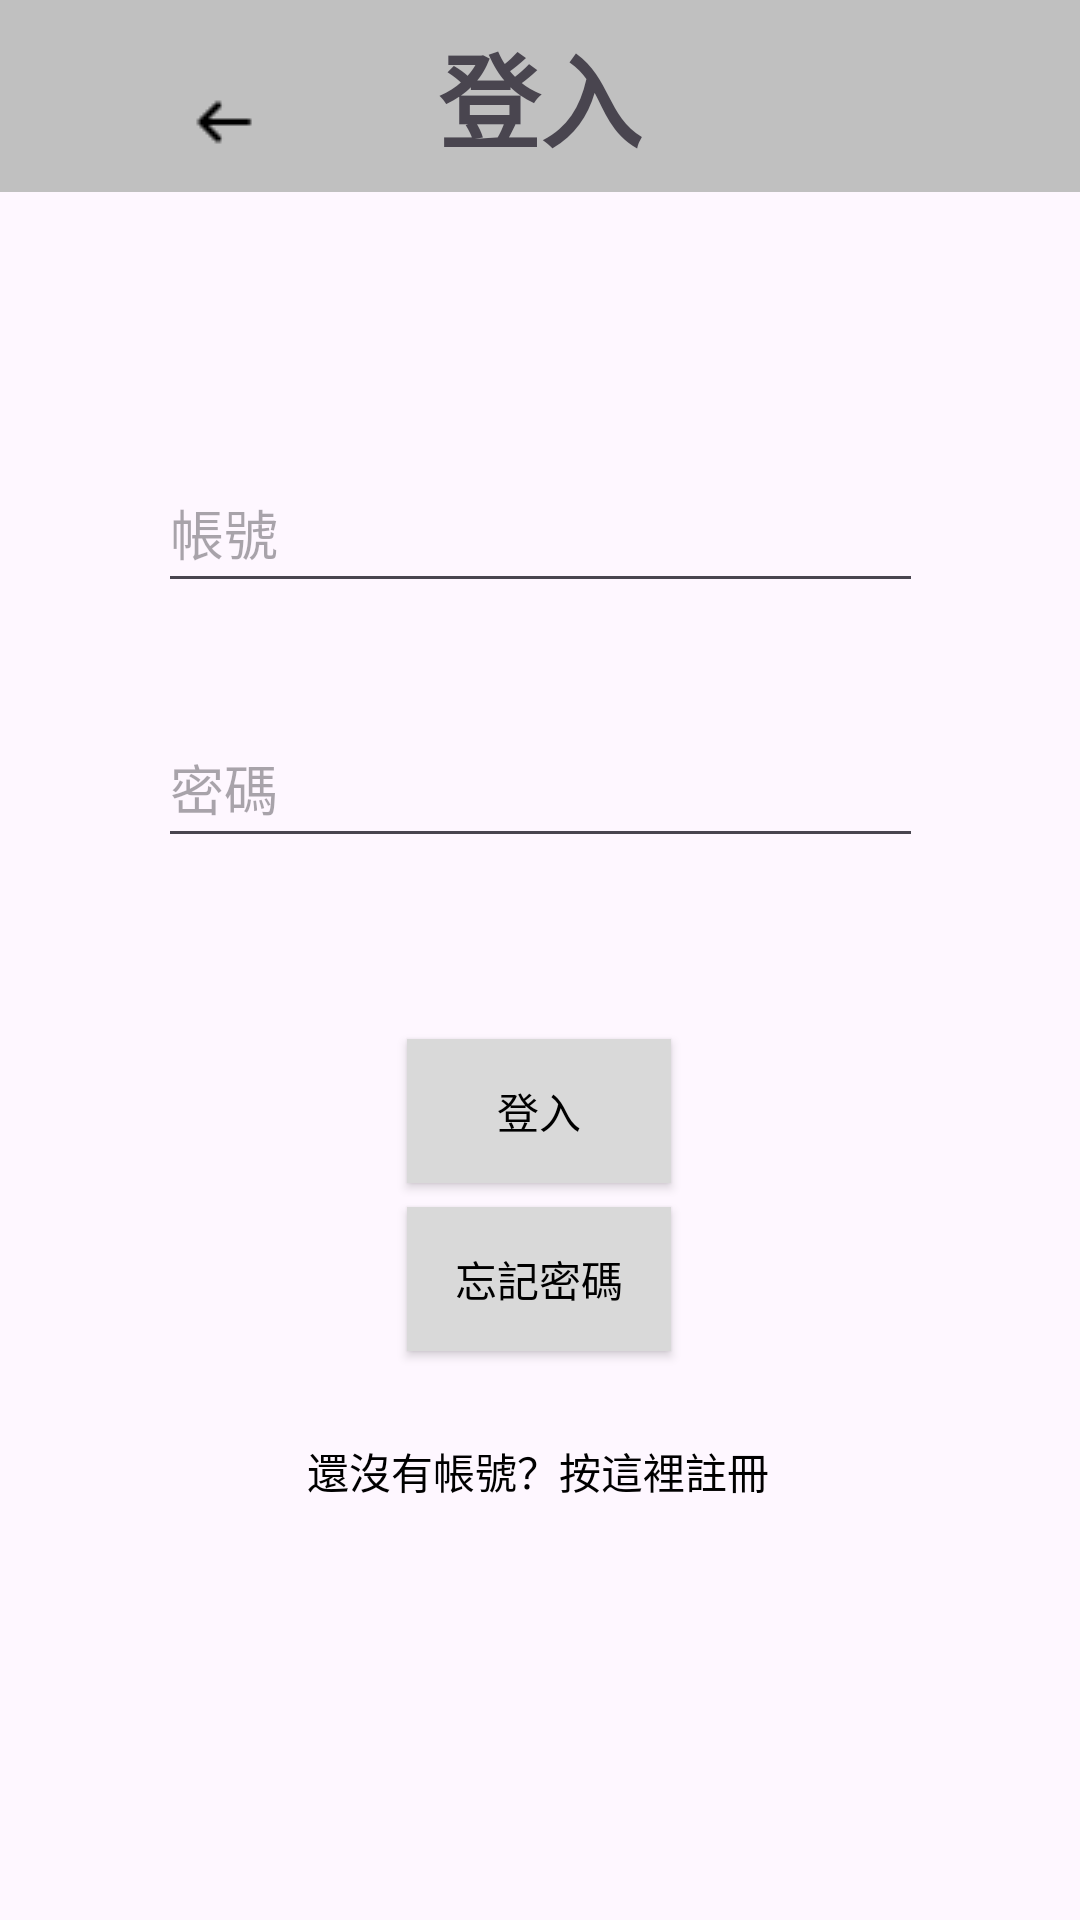

The Android layout XML behind this screen, and the referenced resources:
<!-- AndroidManifest.xml: application theme Theme.NoActionBar -->
<!-- res/layout/activity_login.xml -->
<?xml version="1.0" encoding="utf-8"?>
<androidx.constraintlayout.widget.ConstraintLayout xmlns:android="http://schemas.android.com/apk/res/android"
    xmlns:app="http://schemas.android.com/apk/res-auto"
    xmlns:tools="http://schemas.android.com/tools"
    android:layout_width="match_parent"
    android:layout_height="match_parent"
    tools:context=".Member.register">

    <View
        android:layout_width="match_parent"
        android:layout_height="0dp"
        android:background="#c0c0c0"
        app:layout_constraintBottom_toTopOf="@+id/guideline2"
        app:layout_constraintTop_toTopOf="parent" />

    <androidx.constraintlayout.widget.Guideline
        android:id="@+id/guideline2"
        android:layout_width="wrap_content"
        android:layout_height="wrap_content"
        android:orientation="horizontal"
        app:layout_constraintGuide_percent="0.1" />

    <ImageButton
        android:id="@+id/imageButton"
        android:layout_width="66dp"
        android:layout_height="40dp"
        android:layout_marginStart="32dp"
        android:layout_marginTop="20dp"
        android:background="@android:color/transparent"

        app:layout_constraintBottom_toTopOf="@+id/guideline2"
        app:layout_constraintEnd_toStartOf="@+id/textView16"
        app:layout_constraintHorizontal_bias="0.202"
        app:layout_constraintStart_toStartOf="parent"
        app:layout_constraintTop_toTopOf="parent"
        app:layout_constraintVertical_bias="0.153"
        app:srcCompat="@drawable/icons8_arrow_left_24" />

    <TextView
        android:id="@+id/textView16"
        android:layout_width="wrap_content"
        android:layout_height="wrap_content"
        android:text="登入"
        android:textAlignment="textStart"
        android:textSize="34sp"
        android:textStyle="bold"
        app:layout_constraintBottom_toTopOf="@+id/guideline2"
        app:layout_constraintEnd_toEndOf="parent"
        app:layout_constraintStart_toStartOf="parent"
        app:layout_constraintTop_toTopOf="parent" />

    <androidx.constraintlayout.widget.Guideline
        android:id="@+id/guideline3"
        android:layout_width="wrap_content"
        android:layout_height="wrap_content"
        android:orientation="horizontal"
        app:layout_constraintGuide_percent="0.71" />

    <ImageView
        android:id="@+id/imageView"
        android:layout_width="wrap_content"
        android:layout_height="wrap_content"
        android:layout_marginTop="52dp"
        app:layout_constraintEnd_toEndOf="parent"
        app:layout_constraintStart_toStartOf="parent"
        app:layout_constraintTop_toTopOf="@+id/guideline2"
        tools:srcCompat="@tools:sample/avatars" />

    <EditText
        android:id="@+id/editTextTextPassword2"
        android:layout_width="255dp"
        android:layout_height="50dp"
        android:layout_marginTop="84dp"
        android:drawableLeft="@drawable/icons8_lock_24"
        android:ems="10"
        android:hint="密碼"
        android:inputType="textPassword"
        app:layout_constraintBottom_toTopOf="@+id/guideline3"
        app:layout_constraintEnd_toEndOf="parent"
        app:layout_constraintStart_toStartOf="parent"
        app:layout_constraintTop_toBottomOf="@+id/imageView"
        app:layout_constraintVertical_bias="0.176" />

    <EditText
        android:id="@+id/editTextEmail"
        android:layout_width="255dp"
        android:layout_height="50dp"
        android:drawableLeft="@drawable/icons8_email_24"
        android:ems="10"
        android:hint="帳號"
        app:layout_constraintBottom_toTopOf="@+id/editTextTextPassword2"
        app:layout_constraintEnd_toEndOf="parent"
        app:layout_constraintStart_toStartOf="parent"
        app:layout_constraintTop_toBottomOf="@+id/imageView" />

    <Button
        android:id="@+id/button18"
        android:layout_width="wrap_content"
        android:layout_height="wrap_content"
        android:background="@drawable/btn_shape_gray"
        android:text="登入"
        android:textColor="#000000"
        android:visibility="visible"
        app:backgroundTint="@null"
        app:layout_constraintBottom_toTopOf="@+id/guideline3"
        app:layout_constraintEnd_toEndOf="@+id/button19"
        app:layout_constraintStart_toStartOf="@+id/button19"
        app:layout_constraintTop_toBottomOf="@+id/editTextTextPassword2" />

    <Button
        android:id="@+id/button19"
        android:layout_width="wrap_content"
        android:layout_height="wrap_content"
        android:layout_marginTop="8dp"
        android:background="@drawable/btn_shape_gray"
        android:text="忘記密碼"
        android:textColor="#000000"
        android:visibility="visible"
        app:backgroundTint="@null"
        app:layout_constraintEnd_toEndOf="@+id/button28"
        app:layout_constraintHorizontal_bias="0.505"
        app:layout_constraintStart_toStartOf="@+id/button28"
        app:layout_constraintTop_toBottomOf="@+id/button18" />

    <Button
        android:id="@+id/button28"
        android:layout_width="wrap_content"
        android:layout_height="wrap_content"
        android:layout_marginTop="16dp"
        android:background="@android:color/transparent"
        android:text="還沒有帳號？按這裡註冊"

        android:textColor="#000000"
        app:layout_constraintEnd_toEndOf="parent"
        app:layout_constraintHorizontal_bias="0.497"
        app:layout_constraintStart_toStartOf="parent"
        app:layout_constraintTop_toBottomOf="@+id/button19" />

</androidx.constraintlayout.widget.ConstraintLayout>
<!-- resources referenced by this layout -->
<resources>
  <!-- drawable btn_shape_gray (drawable) -->
  <?xml version="1.0" encoding="utf-8"?>
  <shape xmlns:android="http://schemas.android.com/apk/res/android" android:shape="rectangle">
      <solid
          android:color="#D9D9D9" /> 
      <corners
          android:radius="0dp" /> 
      
      
  </shape>
  
  
    
  <!-- drawable icons8_arrow_left_24: png bitmap (drawable, 234 bytes) -->
  <style name="Theme.NoActionBar" parent="Base.Theme.MyApplication">
          <item name="windowNoTitle">true</item>
          <item name="windowActionBar">false</item>
          <item name="android:windowFullscreen">true</item>
      </style>
  <style name="Base.Theme.MyApplication" parent="Theme.Material3.DayNight.NoActionBar">
          
          
      </style>
</resources>
